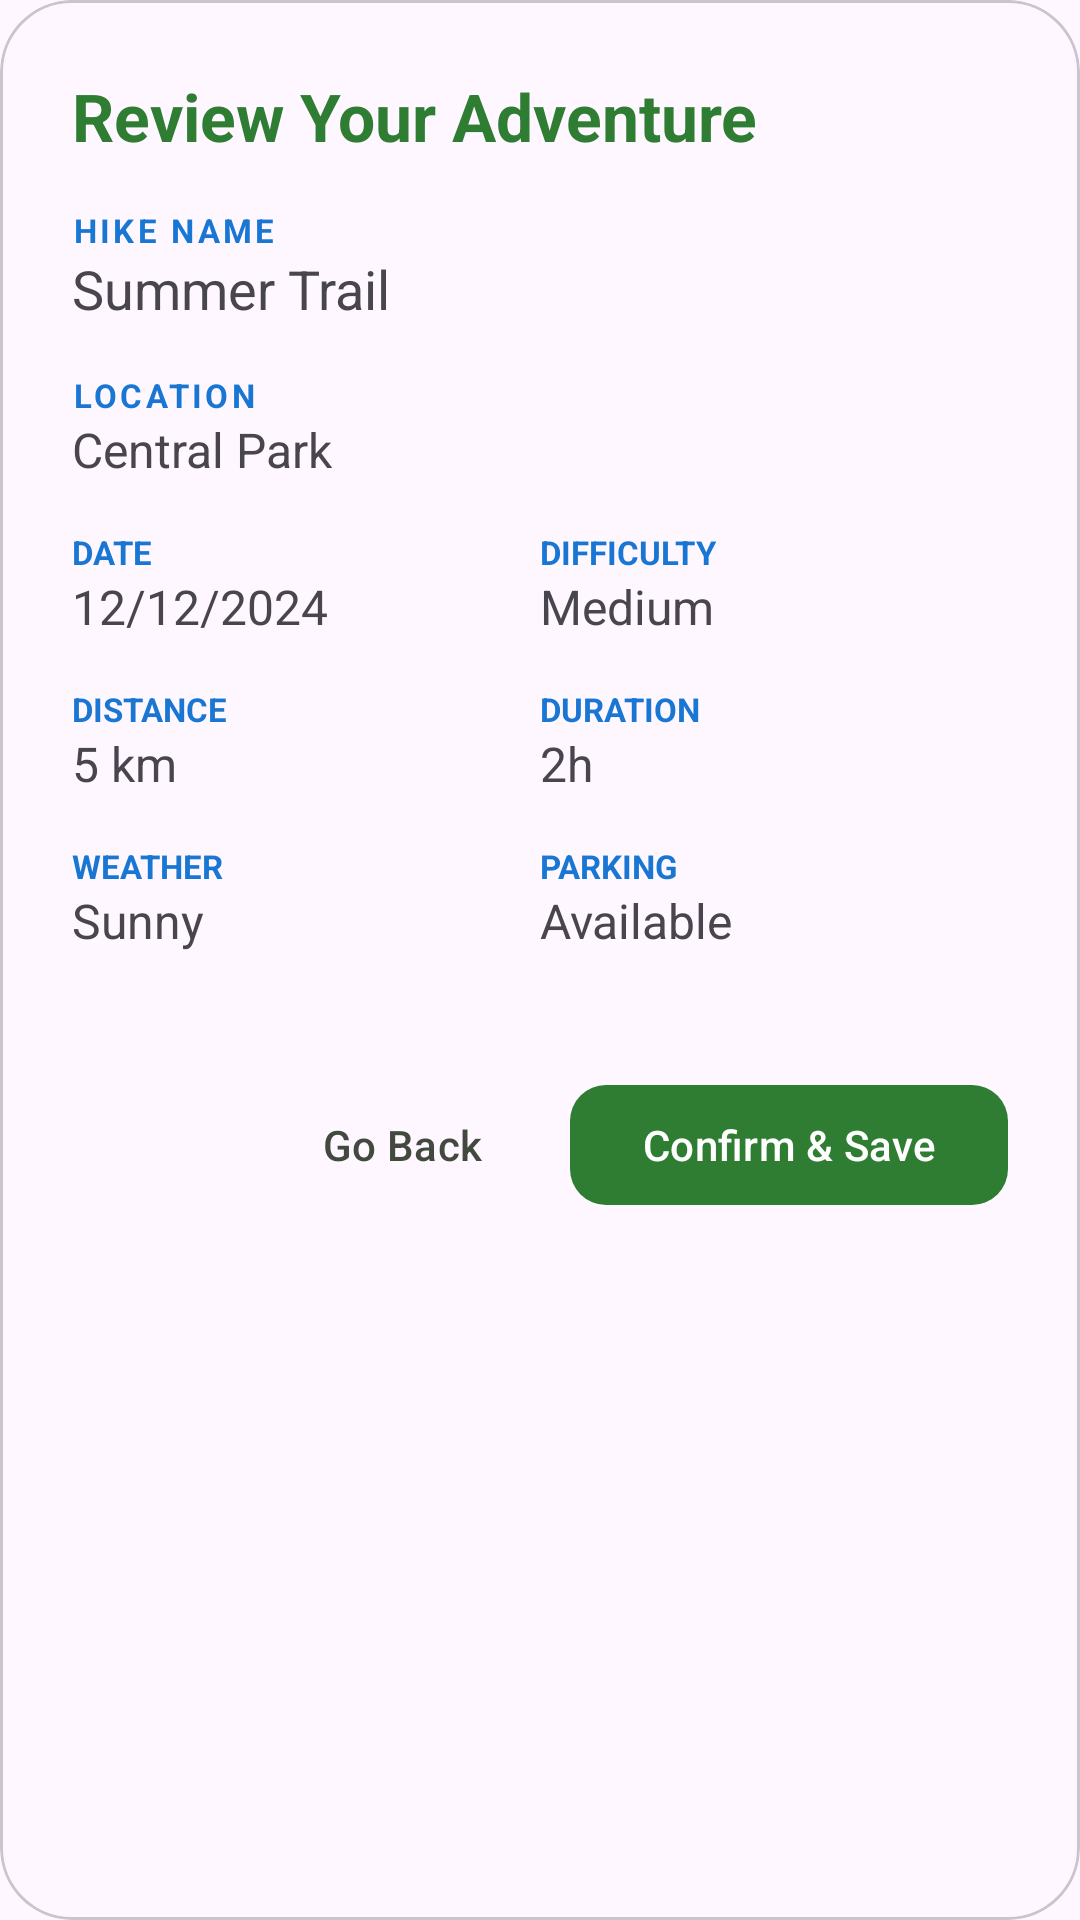

Android layout source for this screen:
<!-- AndroidManifest.xml: application theme Theme.Hiking_application_coursework -->
<!-- res/layout/dialog_confirm_hike.xml -->
<?xml version="1.0" encoding="utf-8"?>
<com.google.android.material.card.MaterialCardView xmlns:android="http://schemas.android.com/apk/res/android"
    xmlns:app="http://schemas.android.com/apk/res-auto"
    android:layout_width="match_parent"
    android:layout_height="wrap_content"
    app:cardCornerRadius="24dp"
    app:cardElevation="0dp"
    android:layout_margin="16dp">

    <LinearLayout
        android:layout_width="match_parent"
        android:layout_height="wrap_content"
        android:orientation="vertical"
        android:padding="24dp">

        <TextView
            android:id="@+id/dialogTitle"
            android:layout_width="wrap_content"
            android:layout_height="wrap_content"
            android:text="Review Your Adventure"
            android:textSize="22sp"
            android:textStyle="bold"
            android:textColor="@color/primary"
            android:layout_marginBottom="16dp" />

        <androidx.core.widget.NestedScrollView
            android:layout_width="match_parent"
            android:layout_height="wrap_content"
            android:maxHeight="400dp">

            <LinearLayout
                android:layout_width="match_parent"
                android:layout_height="wrap_content"
                android:orientation="vertical">

                <TextView
                    android:layout_width="wrap_content"
                    android:layout_height="wrap_content"
                    android:text="HIKE NAME"
                    android:textSize="11sp"
                    android:textStyle="bold"
                    android:textColor="@color/secondary"
                    android:letterSpacing="0.1" />
                <TextView
                    android:id="@+id/confirmName"
                    android:layout_width="match_parent"
                    android:layout_height="wrap_content"
                    android:text="Summer Trail"
                    android:textSize="18sp"
                    android:layout_marginBottom="16dp" />

                <TextView
                    android:layout_width="wrap_content"
                    android:layout_height="wrap_content"
                    android:text="LOCATION"
                    android:textSize="11sp"
                    android:textStyle="bold"
                    android:textColor="@color/secondary"
                    android:letterSpacing="0.1" />
                <TextView
                    android:id="@+id/confirmLocation"
                    android:layout_width="match_parent"
                    android:layout_height="wrap_content"
                    android:text="Central Park"
                    android:textSize="16sp"
                    android:layout_marginBottom="16dp" />

                <GridLayout
                    android:layout_width="match_parent"
                    android:layout_height="wrap_content"
                    android:columnCount="2"
                    android:layout_marginBottom="16dp">

                    <LinearLayout
                        android:layout_width="0dp"
                        android:layout_height="wrap_content"
                        android:layout_columnWeight="1"
                        android:orientation="vertical">
                        <TextView
                            android:layout_width="wrap_content"
                            android:layout_height="wrap_content"
                            android:text="DATE"
                            android:textSize="11sp"
                            android:textStyle="bold"
                            android:textColor="@color/secondary" />
                        <TextView
                            android:id="@+id/confirmDate"
                            android:layout_width="wrap_content"
                            android:layout_height="wrap_content"
                            android:text="12/12/2024"
                            android:textSize="16sp" />
                    </LinearLayout>

                    <LinearLayout
                        android:layout_width="0dp"
                        android:layout_height="wrap_content"
                        android:layout_columnWeight="1"
                        android:orientation="vertical">
                        <TextView
                            android:layout_width="wrap_content"
                            android:layout_height="wrap_content"
                            android:text="DIFFICULTY"
                            android:textSize="11sp"
                            android:textStyle="bold"
                            android:textColor="@color/secondary" />
                        <TextView
                            android:id="@+id/confirmDifficulty"
                            android:layout_width="wrap_content"
                            android:layout_height="wrap_content"
                            android:text="Medium"
                            android:textSize="16sp" />
                    </LinearLayout>
                </GridLayout>

                <GridLayout
                    android:layout_width="match_parent"
                    android:layout_height="wrap_content"
                    android:columnCount="2"
                    android:layout_marginBottom="16dp">

                    <LinearLayout
                        android:layout_width="0dp"
                        android:layout_height="wrap_content"
                        android:layout_columnWeight="1"
                        android:orientation="vertical">
                        <TextView
                            android:layout_width="wrap_content"
                            android:layout_height="wrap_content"
                            android:text="DISTANCE"
                            android:textSize="11sp"
                            android:textStyle="bold"
                            android:textColor="@color/secondary" />
                        <TextView
                            android:id="@+id/confirmDistance"
                            android:layout_width="wrap_content"
                            android:layout_height="wrap_content"
                            android:text="5 km"
                            android:textSize="16sp" />
                    </LinearLayout>

                    <LinearLayout
                        android:layout_width="0dp"
                        android:layout_height="wrap_content"
                        android:layout_columnWeight="1"
                        android:orientation="vertical">
                        <TextView
                            android:layout_width="wrap_content"
                            android:layout_height="wrap_content"
                            android:text="DURATION"
                            android:textSize="11sp"
                            android:textStyle="bold"
                            android:textColor="@color/secondary" />
                        <TextView
                            android:id="@+id/confirmDuration"
                            android:layout_width="wrap_content"
                            android:layout_height="wrap_content"
                            android:text="2h"
                            android:textSize="16sp" />
                    </LinearLayout>
                </GridLayout>

                <GridLayout
                    android:layout_width="match_parent"
                    android:layout_height="wrap_content"
                    android:columnCount="2"
                    android:layout_marginBottom="16dp">

                    <LinearLayout
                        android:layout_width="0dp"
                        android:layout_height="wrap_content"
                        android:layout_columnWeight="1"
                        android:orientation="vertical">
                        <TextView
                            android:layout_width="wrap_content"
                            android:layout_height="wrap_content"
                            android:text="WEATHER"
                            android:textSize="11sp"
                            android:textStyle="bold"
                            android:textColor="@color/secondary" />
                        <TextView
                            android:id="@+id/confirmWeather"
                            android:layout_width="wrap_content"
                            android:layout_height="wrap_content"
                            android:text="Sunny"
                            android:textSize="16sp" />
                    </LinearLayout>

                    <LinearLayout
                        android:layout_width="0dp"
                        android:layout_height="wrap_content"
                        android:layout_columnWeight="1"
                        android:orientation="vertical">
                        <TextView
                            android:layout_width="wrap_content"
                            android:layout_height="wrap_content"
                            android:text="PARKING"
                            android:textSize="11sp"
                            android:textStyle="bold"
                            android:textColor="@color/secondary" />
                        <TextView
                            android:id="@+id/confirmParking"
                            android:layout_width="wrap_content"
                            android:layout_height="wrap_content"
                            android:text="Available"
                            android:textSize="16sp" />
                    </LinearLayout>
                </GridLayout>

            </LinearLayout>
        </androidx.core.widget.NestedScrollView>

        <LinearLayout
            android:layout_width="match_parent"
            android:layout_height="wrap_content"
            android:orientation="horizontal"
            android:layout_marginTop="24dp"
            android:gravity="end">

            <com.google.android.material.button.MaterialButton
                style="@style/Widget.Material3.Button.TextButton"
                android:id="@+id/btnDialogCancel"
                android:layout_width="wrap_content"
                android:layout_height="wrap_content"
                android:text="Go Back"
                android:textColor="@color/onSurfaceVariant" />

            <com.google.android.material.button.MaterialButton
                android:id="@+id/btnDialogConfirm"
                android:layout_width="wrap_content"
                android:layout_height="wrap_content"
                android:layout_marginStart="12dp"
                android:text="Confirm &amp; Save"
                app:cornerRadius="12dp" />
        </LinearLayout>

    </LinearLayout>
</com.google.android.material.card.MaterialCardView>
<!-- resources referenced by this layout -->
<resources>
  <color name="onSurfaceVariant">#42493F</color>
  <color name="primary">#2E7D32</color>
  <color name="secondary">#1976D2</color>
  <style name="Theme.Hiking_application_coursework" parent="Base.Theme.Hiking_application_coursework" />
  <style name="Base.Theme.Hiking_application_coursework" parent="Theme.Material3.DayNight.NoActionBar">
          
          <item name="colorPrimary">@color/primary</item>
          <item name="colorOnPrimary">@color/onPrimary</item>
          <item name="colorPrimaryContainer">@color/primaryContainer</item>
          <item name="colorOnPrimaryContainer">@color/onPrimaryContainer</item>
  
          
          <item name="colorSecondary">@color/secondary</item>
          <item name="colorOnSecondary">@color/onSecondary</item>
          <item name="colorSecondaryContainer">@color/secondaryContainer</item>
          <item name="colorOnSecondaryContainer">@color/onSecondaryContainer</item>
  
          
          <item name="colorTertiary">@color/tertiary</item>
          <item name="colorOnTertiary">@color/onTertiary</item>
          <item name="colorTertiaryContainer">@color/tertiaryContainer</item>
          <item name="colorOnTertiaryContainer">@color/onTertiaryContainer</item>
  
          
          <item name="android:statusBarColor">@color/background</item>
          <item name="android:windowLightStatusBar">true</item>
      </style>
  <color name="onPrimary">#FFFFFF</color>
  <color name="primaryContainer">#E8F5E9</color>
  <color name="onPrimaryContainer">#1B5E20</color>
  <color name="onSecondary">#FFFFFF</color>
  <color name="secondaryContainer">#E3F2FD</color>
  <color name="onSecondaryContainer">#0D47A1</color>
  <color name="tertiary">#386567</color>
  <color name="onTertiary">#FFFFFF</color>
  <color name="tertiaryContainer">#BCEBEB</color>
  <color name="onTertiaryContainer">#002021</color>
  <color name="background">#F8F9F5</color>
</resources>
